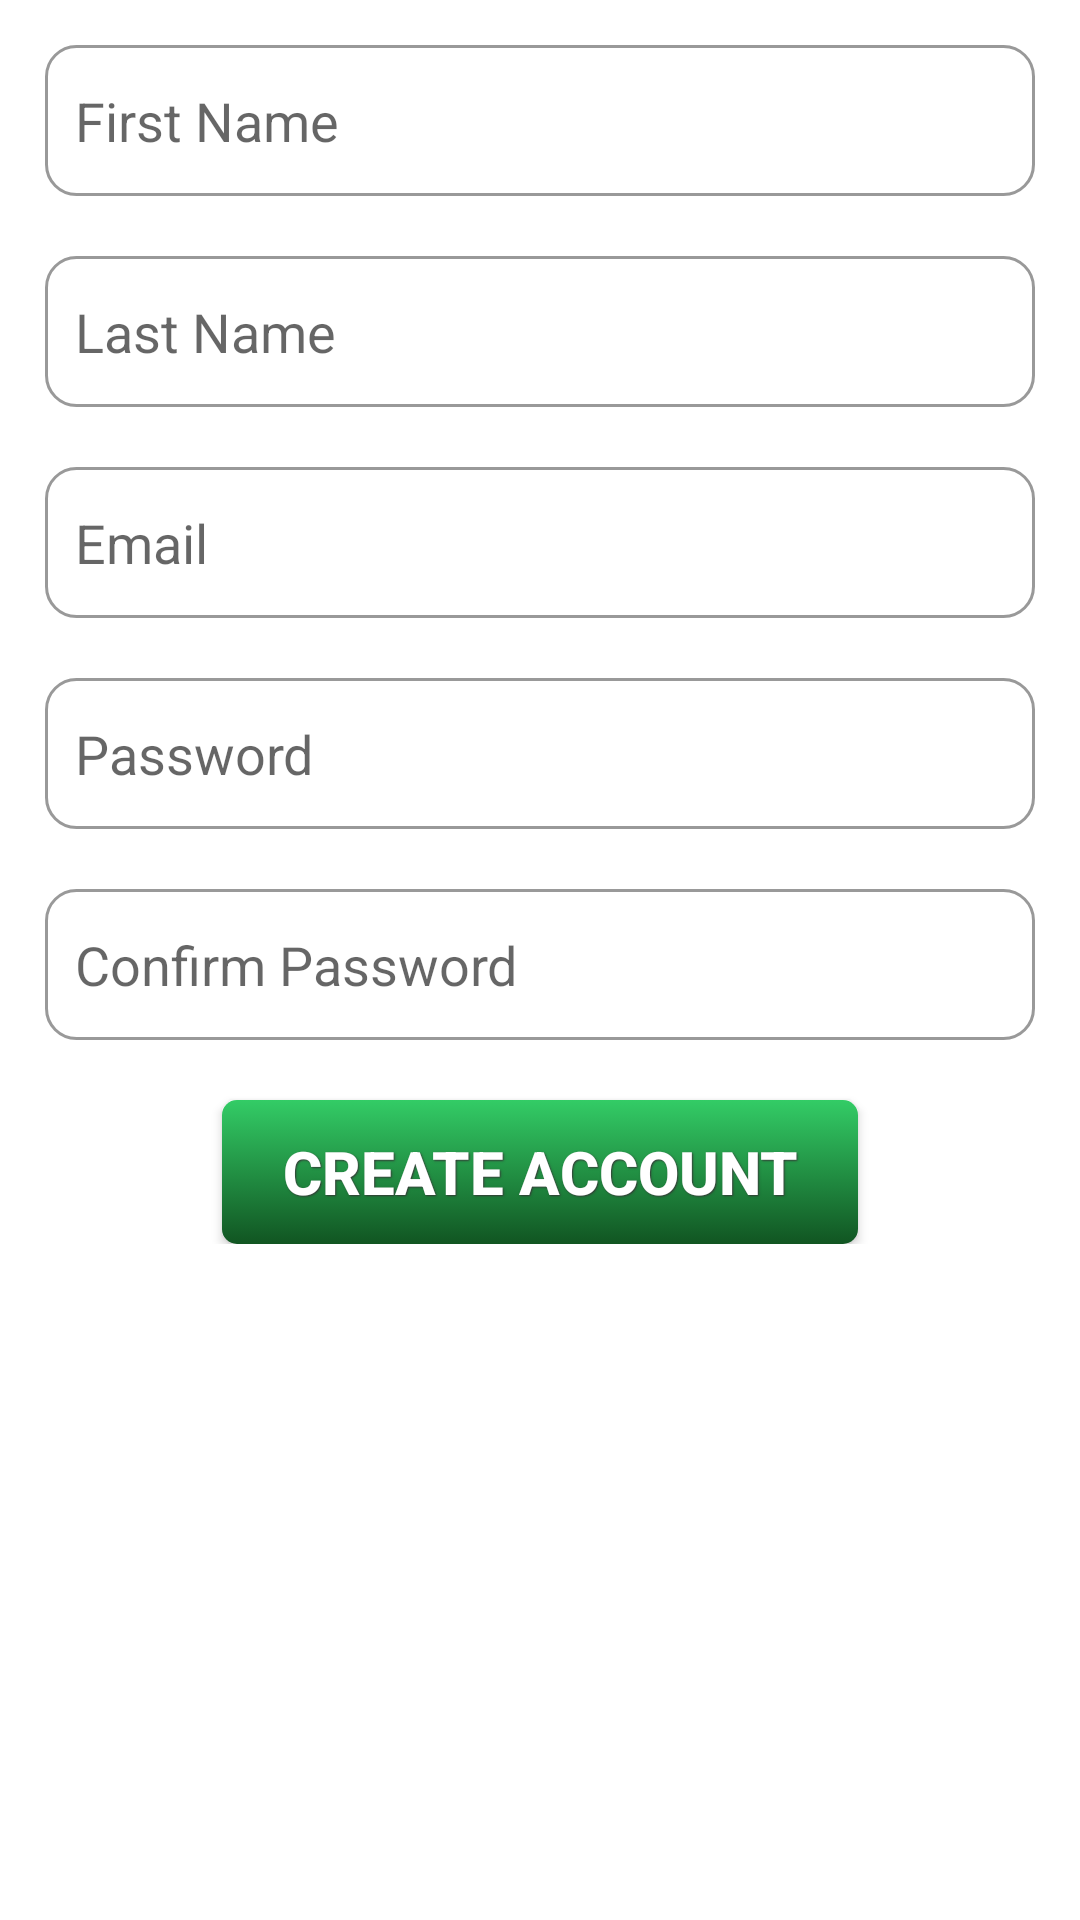

This screen was rendered from an Android layout file. Write that file and the resources it references.
<!-- AndroidManifest.xml: fallback theme Theme.MaterialComponents.DayNight.NoActionBar -->
<!-- res/layout/create_account_view.xml -->
<?xml version="1.0" encoding="UTF-8"?>
<ScrollView xmlns:android="http://schemas.android.com/apk/res/android"
	android:layout_width="match_parent"
	android:layout_height="wrap_content" >
	<LinearLayout
		android:orientation="vertical"
	   	android:layout_width="match_parent"
	   	android:layout_height="wrap_content"
	   	android:padding="15dip" >
	   	<EditText android:id="@+id/first_name_input"
	   		style="@style/TextInput"
	   		android:layout_width="match_parent"
	   		android:layout_height="wrap_content"
	   		android:hint="@string/first_name_input_hint"
	   		android:layout_marginBottom="20dip" />
	   	<EditText android:id="@+id/last_name_input"
	   		style="@style/TextInput"
	   		android:layout_width="match_parent"
	   		android:layout_height="wrap_content"
	   		android:hint="@string/last_name_input_hint"
	   		android:layout_marginBottom="20dip" />
	   	<EditText android:id="@+id/create_email_input"
	   		style="@style/TextInput"
	   		android:layout_width="match_parent"
	   		android:layout_height="wrap_content"
	   		android:hint="@string/email_input_hint"
	   		android:layout_marginBottom="20dip" />
	   	<EditText android:id="@+id/create_password_input"
	   		style="@style/TextInput"
	   		android:layout_width="match_parent"
	   		android:layout_height="wrap_content"
	   		android:hint="@string/password_input_hint"
	   		android:layout_marginBottom="20dip" />
	   	<EditText android:id="@+id/confirm_password"
	   		style="@style/TextInput"
	   		android:layout_width="match_parent"
	   		android:layout_height="wrap_content"
	   		android:hint="@string/confirm_password_input_hint"
	   		android:layout_marginBottom="20dip" />
	   	<Button android:id="@+id/create_account_button"
	   		style="@style/SimpleButton"
	   		android:layout_width="wrap_content"
	   		android:layout_height="wrap_content"
	   		android:layout_gravity="center_horizontal"
	   		android:text="@string/create_account_button"
	   		android:onClick="createAccount" />
	</LinearLayout>
</ScrollView>
<!-- resources referenced by this layout -->
<resources>
  <string name="confirm_password_input_hint">Confirm Password</string>
  <string name="create_account_button">Create Account</string>
  <string name="email_input_hint">Email</string>
  <string name="first_name_input_hint">First Name</string>
  <string name="last_name_input_hint">Last Name</string>
  <string name="password_input_hint">Password</string>
  <style name="TextInput">
  		<item name="android:background">@drawable/form_editable</item>
  		<item name="android:textSize">18sp</item>
  		<item name="android:textColor">@color/grey_text</item>
  		<item name="android:paddingTop">13dip</item>
  		<item name="android:paddingBottom">13dip</item>
  		<item name="android:paddingLeft">10dip</item>
  		<item name="android:paddingRight">10dip</item>
  	</style>
  <!-- drawable simple_button (drawable) -->
  <?xml version="1.0" encoding="UTF-8"?>
  <selector xmlns:android="http://schemas.android.com/apk/res/android">
  	<item 
  		android:state_pressed="true"
  		android:drawable="@drawable/button_pressed" />
  	<item 
  		android:state_checked="true"
  		android:drawable="@drawable/button_pressed" />
  	<item 
  		android:state_selected="true"
  		android:drawable="@drawable/button_pressed" />
  	<item
  		android:state_focused="true"
  		android:drawable="@drawable/button_pressed" />
  	<item
  		android:drawable="@drawable/button" />
  </selector>
  <!-- drawable form_editable (drawable) -->
  <?xml version="1.0" encoding="UTF-8"?>
  <selector xmlns:android="http://schemas.android.com/apk/res/android">
  	<item 
  		android:state_pressed="true"
  		android:drawable="@drawable/form_border_selected" />
  	<item 
  		android:state_selected="true"
  		android:drawable="@drawable/form_border_selected" />
  	<item
  		android:state_focused="true"
  		android:drawable="@drawable/form_border_selected" />
  	<item
  		android:drawable="@drawable/form_border" />
  </selector>
  <color name="grey_text">#666666</color>
  <!-- drawable button_pressed (drawable) -->
  <?xml version="1.0" encoding="UTF-8"?>
  <shape xmlns:android="http://schemas.android.com/apk/res/android"
  	android:shape="rectangle">
  	<corners
  		android:radius="5dip" />
  	<gradient
  		android:angle="270"
  		android:startColor="@color/button_pressed_light"
  		android:endColor="@color/button_pressed_dark"
  	/>
  </shape>
  <!-- drawable button (drawable) -->
  <?xml version="1.0" encoding="UTF-8"?>
  <shape xmlns:android="http://schemas.android.com/apk/res/android"
  	android:shape="rectangle">
  	<corners
  		android:radius="5dip" />
  	<gradient
  		android:angle="270"
  		android:startColor="@color/button_light"
  		android:endColor="@color/button_dark"
  	/>
  </shape>
  <!-- drawable form_border_selected (drawable) -->
  <?xml version="1.0" encoding="UTF-8"?>
  <shape xmlns:android="http://schemas.android.com/apk/res/android"
  	android:shape="rectangle" >
  	<corners 
  		android:radius="10dip" />
  	<solid
  		android:color="@color/transparent" />
  	<stroke 
  		android:width="2dip"
  		android:color="@color/form_border_selected" />
  </shape>
  <!-- drawable form_border (drawable) -->
  <?xml version="1.0" encoding="UTF-8"?>
  <shape xmlns:android="http://schemas.android.com/apk/res/android"
  	android:shape="rectangle" >
  	<corners 
  		android:radius="10dip" />
  	<solid
  		android:color="@color/transparent" />
  	<stroke 
  		android:width="1dip"
  		android:color="@color/form_border" />
  </shape>
  <color name="button_pressed_light">#DD993333</color>
  <color name="button_pressed_dark">#EE660000</color>
  <color name="button_light">#33CC66</color>
  <color name="button_dark">#115522</color>
  <color name="transparent">#00000000</color>
  <color name="form_border_selected">#993333</color>
  <color name="form_border">#999999</color>
</resources>
